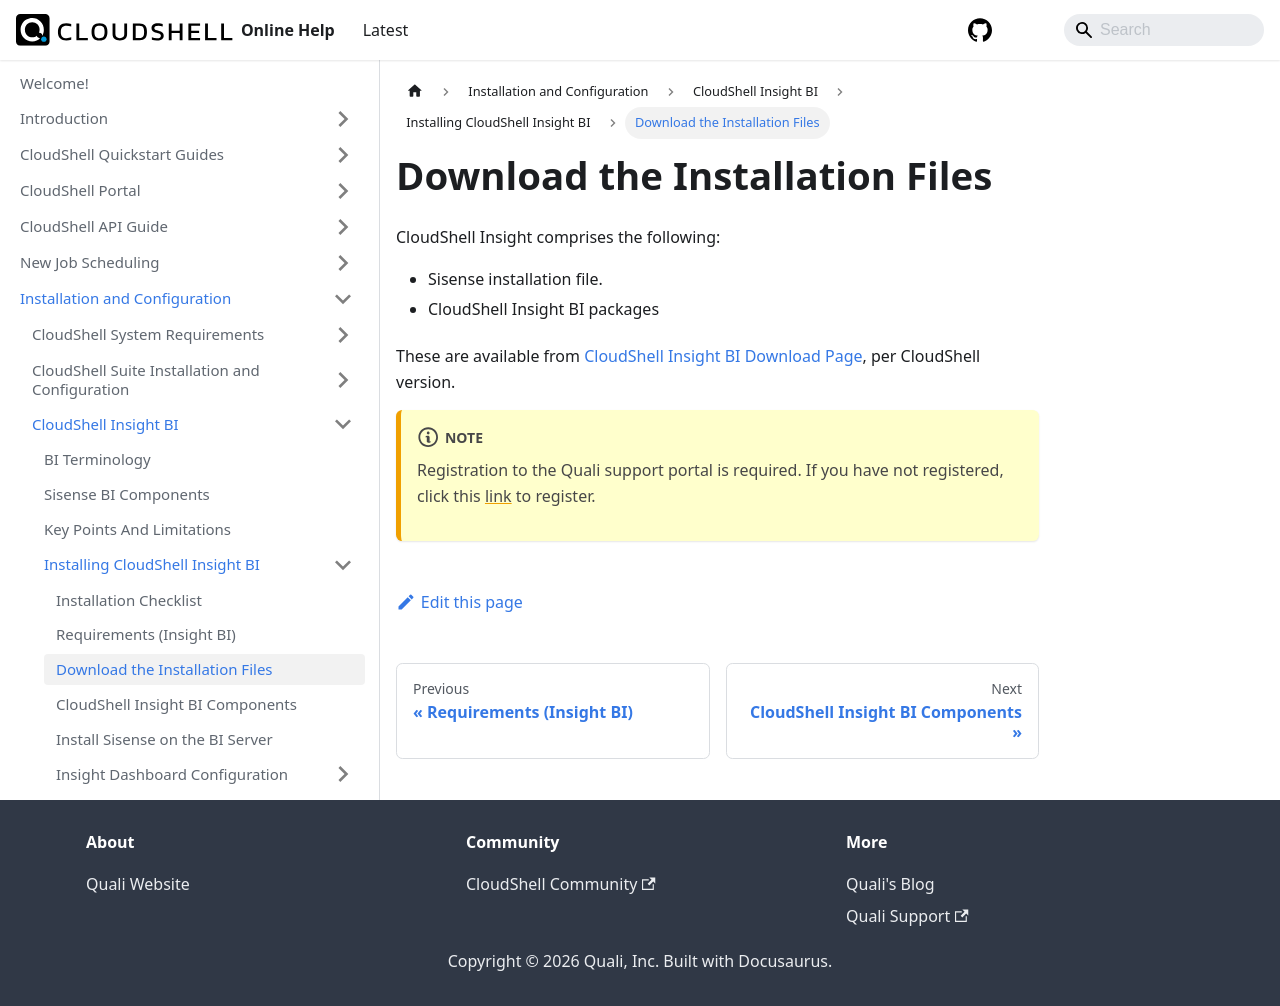

repository: QualiSystems/cloudshell-help · page: install-configure/cs-insight-bi/install-insight/download-install-files.html · generator: docusaurus

---
sidebar_position: 3
---

# Download the Installation Files

CloudShell Insight comprises the following:

- Sisense installation file.
- CloudShell Insight BI packages

These are available from [CloudShell Insight BI Download Page](https://support.quali.com/hc/en-us/articles/360037643914?flash_digest=29cf37c0615fa17b607b198da534b5eaa644d1f7), per CloudShell version.

:::note
Registration to the Quali support portal is required. If you have not registered, click this [link](https://support.quali.com/hc/en-us/restricted?return_to=https%3A%2F%2Fsupport.quali.com%2Fhc%2Fen-us) to register.
:::
